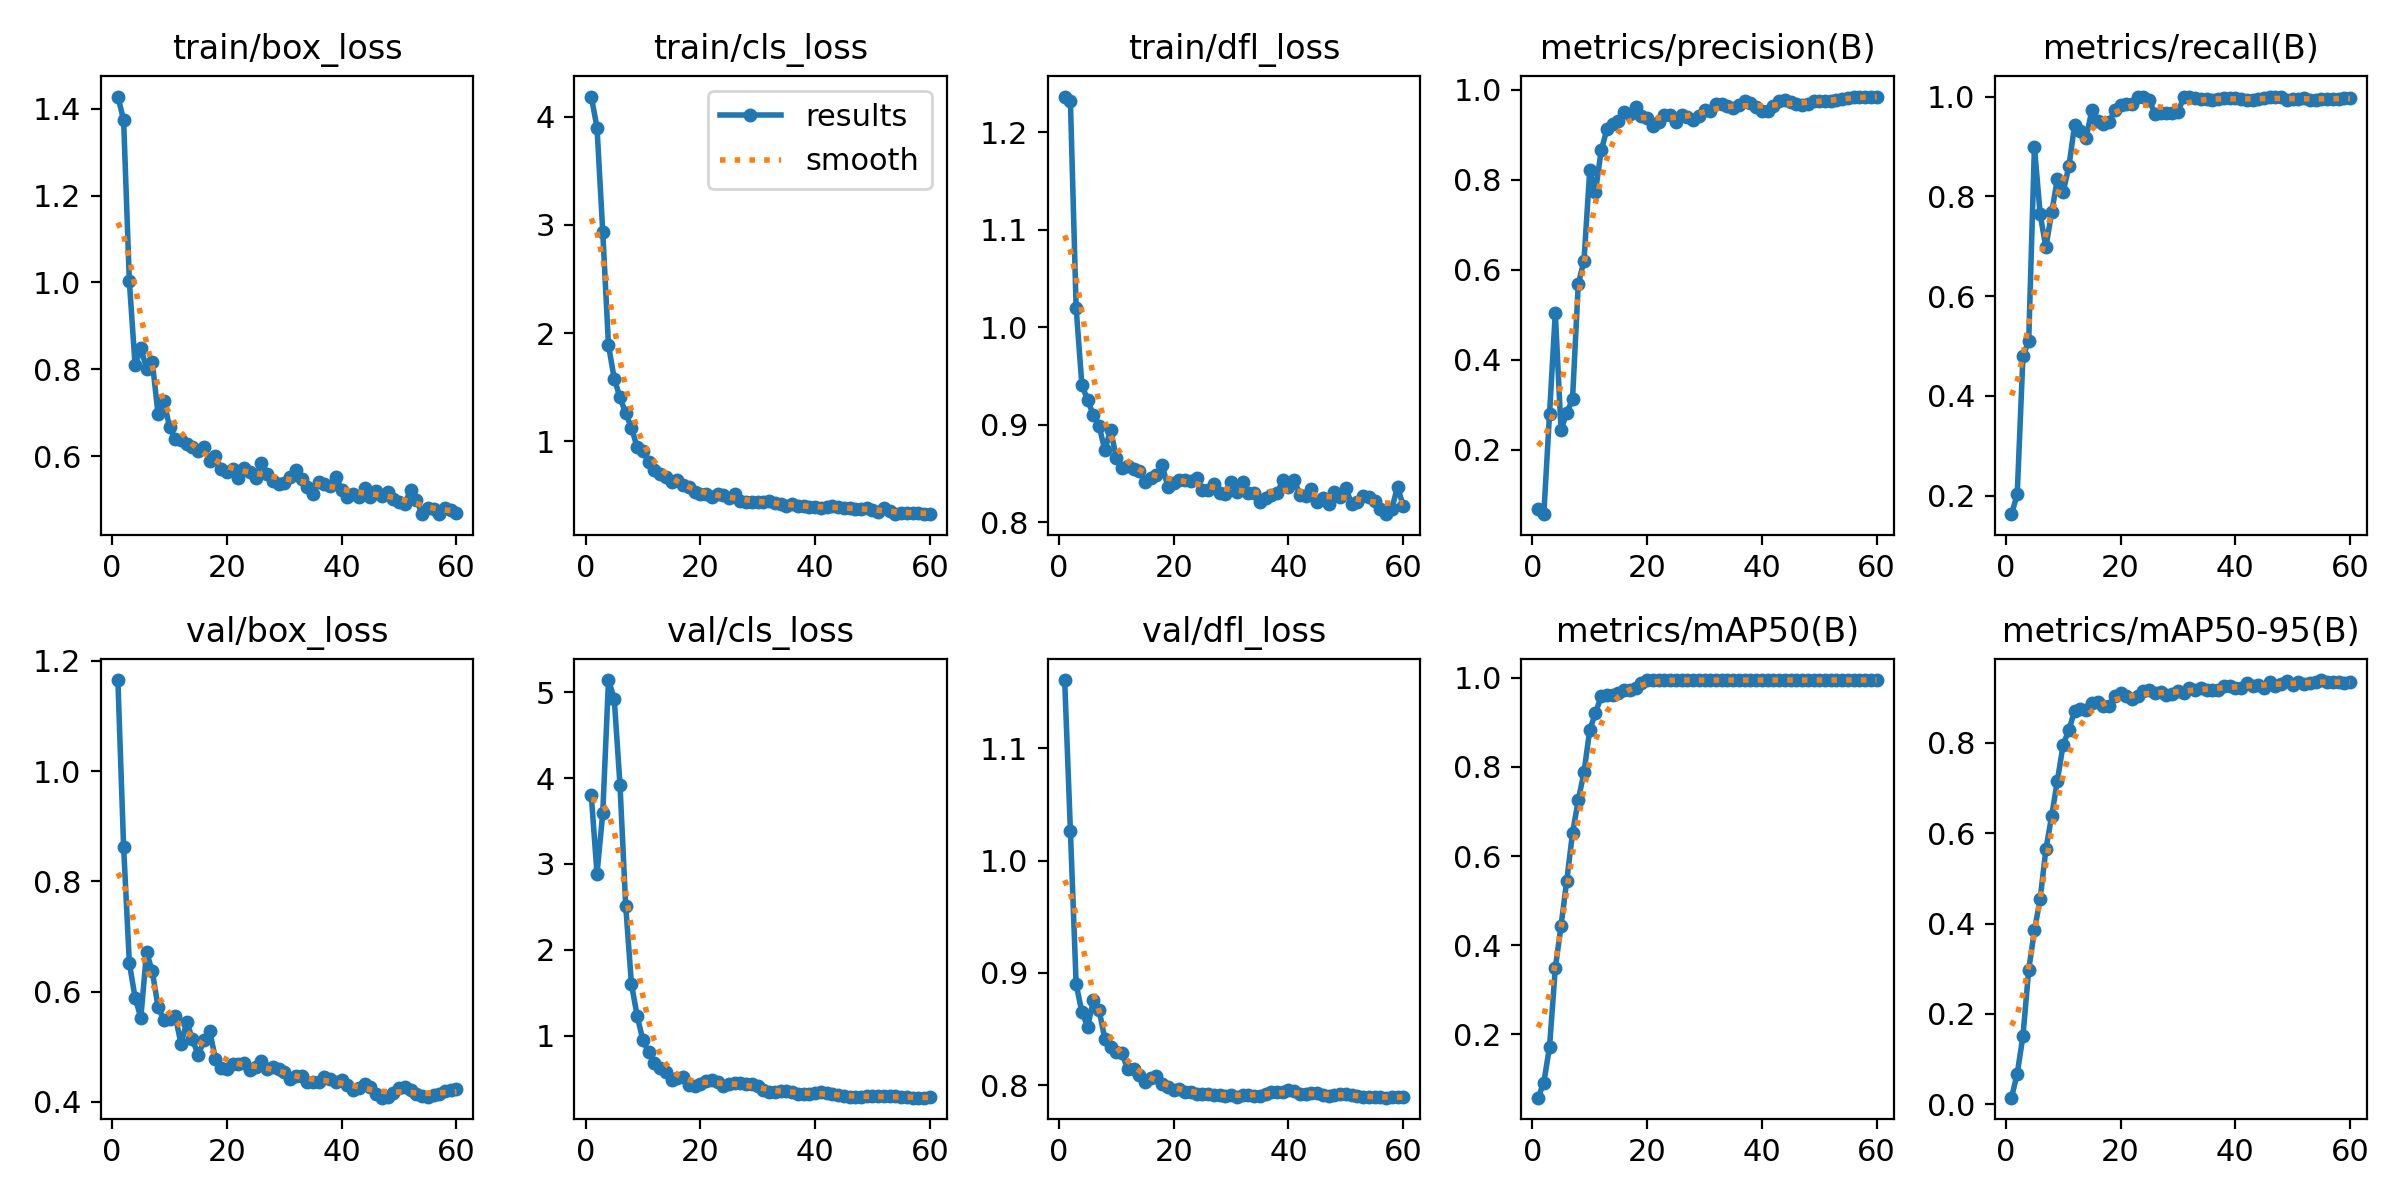

Source data for this figure (header and first rows):
epoch, time, train/box_loss, train/cls_loss, train/dfl_loss, metrics/precision(B), metrics/recall(B), metrics/mAP50(B), metrics/mAP50-95(B), val/box_loss, val/cls_loss, val/dfl_loss, lr/pg0, lr/pg1, lr/pg2
1, 9.915, 1.428, 4.187, 1.237, 0.06872, 0.1632, 0.05814, 0.01443, 1.165, 3.801, 1.161, 1.875e-05, 1.875e-05, 1.875e-05
2, 11.71, 1.374, 3.899, 1.232, 0.05657, 0.2027, 0.09171, 0.06725, 0.8627, 2.886, 1.026, 4.30281e-05, 4.30281e-05, 4.30281e-05
3, 13.55, 1.002, 2.935, 1.019, 0.2802, 0.48, 0.1726, 0.1509, 0.6517, 3.591, 0.8897, 6.64812e-05, 6.64812e-05, 6.64812e-05
4, 15.33, 0.809, 1.887, 0.9408, 0.5043, 0.5098, 0.3484, 0.2973, 0.5887, 5.142, 0.865, 8.91094e-05, 8.91094e-05, 8.91094e-05
5, 17.08, 0.8496, 1.579, 0.9252, 0.2438, 0.8993, 0.4437, 0.3849, 0.5525, 4.925, 0.852, 0.0001109, 0.0001109, 0.0001109
6, 18.98, 0.8015, 1.405, 0.9096, 0.2822, 0.7639, 0.545, 0.455, 0.6717, 3.923, 0.8754, 0.0001319, 0.0001319, 0.0001319
7, 21.65, 0.8165, 1.26, 0.8988, 0.3116, 0.698, 0.6515, 0.5647, 0.6366, 2.514, 0.8667, 0.000152, 0.000152, 0.000152
8, 23.54, 0.6969, 1.125, 0.8736, 0.568, 0.7678, 0.7251, 0.6379, 0.5723, 1.599, 0.8412, 0.0001714, 0.0001714, 0.0001714
9, 25.28, 0.7277, 0.9442, 0.8948, 0.6199, 0.8349, 0.7881, 0.7165, 0.5485, 1.231, 0.8336, 0.0001899, 0.0001899, 0.0001899
10, 27.22, 0.6671, 0.9116, 0.8662, 0.8211, 0.8088, 0.8829, 0.7957, 0.5508, 0.9457, 0.8293, 0.0002076, 0.0002076, 0.0002076
11, 28.95, 0.6387, 0.8075, 0.8556, 0.774, 0.8599, 0.921, 0.8289, 0.5557, 0.8053, 0.8281, 0.0002244, 0.0002244, 0.0002244
12, 30.67, 0.6377, 0.7366, 0.8579, 0.8653, 0.9427, 0.9583, 0.8704, 0.5046, 0.6793, 0.814, 0.0002404, 0.0002404, 0.0002404
13, 32.66, 0.6275, 0.7014, 0.8546, 0.9126, 0.9301, 0.9623, 0.8757, 0.5452, 0.6247, 0.8139, 0.0002556, 0.0002556, 0.0002556
14, 34.84, 0.6201, 0.6669, 0.8523, 0.9251, 0.9171, 0.9617, 0.873, 0.5131, 0.5732, 0.8091, 0.00027, 0.00027, 0.00027
15, 36.52, 0.6111, 0.6214, 0.8412, 0.93, 0.9722, 0.9663, 0.8881, 0.4847, 0.4877, 0.8027, 0.0002836, 0.0002836, 0.0002836
16, 38.21, 0.6208, 0.6414, 0.8456, 0.9497, 0.9511, 0.973, 0.8911, 0.5111, 0.5048, 0.8066, 0.0002963, 0.0002963, 0.0002963
17, 39.89, 0.5884, 0.5956, 0.8487, 0.9474, 0.9445, 0.9724, 0.881, 0.5284, 0.5237, 0.8077, 0.0003082, 0.0003082, 0.0003082
18, 41.5, 0.6004, 0.5773, 0.8582, 0.9629, 0.9484, 0.9778, 0.8825, 0.4778, 0.4283, 0.8009, 0.0003193, 0.0003193, 0.0003193
19, 43.03, 0.57, 0.5296, 0.8358, 0.9416, 0.9722, 0.9881, 0.9033, 0.4613, 0.4193, 0.7981, 0.0003295, 0.0003295, 0.0003295
20, 44.71, 0.5635, 0.514, 0.8402, 0.9373, 0.9823, 0.995, 0.9102, 0.4598, 0.439, 0.7958, 0.000339, 0.000339, 0.000339
21, 47.11, 0.5695, 0.5081, 0.8435, 0.92, 0.9853, 0.995, 0.9041, 0.4683, 0.4679, 0.7961, 0.0003476, 0.0003476, 0.0003476
22, 48.72, 0.5503, 0.4893, 0.8434, 0.9277, 0.986, 0.995, 0.8981, 0.4688, 0.4811, 0.7935, 0.0003553, 0.0003553, 0.0003553
23, 50.26, 0.5729, 0.5091, 0.8417, 0.9449, 1, 0.995, 0.9047, 0.4704, 0.4624, 0.7933, 0.0003623, 0.0003623, 0.0003623
24, 51.83, 0.5622, 0.5034, 0.8456, 0.9449, 1, 0.995, 0.9146, 0.4577, 0.4146, 0.792, 0.0003684, 0.0003684, 0.0003684
25, 53.52, 0.5492, 0.4709, 0.8325, 0.9295, 0.9929, 0.995, 0.9164, 0.4629, 0.4343, 0.7922, 0.0003737, 0.0003737, 0.0003737
26, 55.15, 0.5848, 0.5098, 0.8332, 0.9445, 0.9656, 0.995, 0.9111, 0.4735, 0.4529, 0.7924, 0.0003672, 0.0003672, 0.0003672
27, 56.87, 0.5596, 0.4521, 0.8387, 0.9389, 0.9662, 0.995, 0.9132, 0.4601, 0.4436, 0.7913, 0.0003569, 0.0003569, 0.0003569
28, 58.93, 0.5431, 0.437, 0.8293, 0.9337, 0.9669, 0.995, 0.9062, 0.4625, 0.4355, 0.7913, 0.0003466, 0.0003466, 0.0003466
29, 60.76, 0.5345, 0.4401, 0.8285, 0.9418, 0.9676, 0.995, 0.9084, 0.4587, 0.433, 0.7903, 0.0003363, 0.0003363, 0.0003363
30, 62.3, 0.5376, 0.4426, 0.8415, 0.9543, 0.9684, 0.995, 0.9153, 0.4546, 0.4108, 0.7913, 0.0003259, 0.0003259, 0.0003259
31, 63.84, 0.5508, 0.4402, 0.8311, 0.9537, 0.9984, 0.995, 0.9104, 0.4414, 0.3666, 0.7896, 0.0003156, 0.0003156, 0.0003156
32, 65.54, 0.5673, 0.4461, 0.8407, 0.968, 0.9988, 0.995, 0.9216, 0.446, 0.3412, 0.7907, 0.0003053, 0.0003053, 0.0003053
33, 67.3, 0.5472, 0.4284, 0.8293, 0.9683, 0.9969, 0.995, 0.917, 0.4461, 0.3391, 0.7907, 0.000295, 0.000295, 0.000295
34, 68.85, 0.528, 0.4194, 0.8301, 0.964, 0.9948, 0.995, 0.9222, 0.4358, 0.3571, 0.7899, 0.0002847, 0.0002847, 0.0002847
35, 70.82, 0.5131, 0.4054, 0.8204, 0.9591, 0.9952, 0.995, 0.9179, 0.4351, 0.3579, 0.7906, 0.0002744, 0.0002744, 0.0002744
36, 72.84, 0.5409, 0.4195, 0.8248, 0.966, 0.9939, 0.995, 0.9167, 0.4365, 0.3404, 0.7917, 0.0002641, 0.0002641, 0.0002641
37, 74.4, 0.5352, 0.4038, 0.828, 0.9752, 0.9952, 0.995, 0.9181, 0.445, 0.3258, 0.794, 0.0002538, 0.0002538, 0.0002538
38, 75.99, 0.5308, 0.399, 0.8295, 0.9701, 0.9963, 0.995, 0.9252, 0.4421, 0.3253, 0.7939, 0.0002434, 0.0002434, 0.0002434
39, 77.63, 0.5524, 0.3925, 0.8427, 0.9628, 0.9975, 0.995, 0.9268, 0.435, 0.3239, 0.7937, 0.0002331, 0.0002331, 0.0002331
40, 79.27, 0.5213, 0.3943, 0.8362, 0.9532, 0.9967, 0.995, 0.9215, 0.4401, 0.3345, 0.7953, 0.0002228, 0.0002228, 0.0002228
41, 80.86, 0.5059, 0.381, 0.8433, 0.9533, 0.9949, 0.995, 0.9219, 0.4297, 0.3414, 0.7943, 0.0002125, 0.0002125, 0.0002125
42, 82.43, 0.5121, 0.3926, 0.8277, 0.9633, 0.9929, 0.995, 0.933, 0.4206, 0.3302, 0.7918, 0.0002022, 0.0002022, 0.0002022
43, 84.79, 0.5065, 0.3995, 0.827, 0.9756, 0.9922, 0.995, 0.9266, 0.4256, 0.3157, 0.7916, 0.0001919, 0.0001919, 0.0001919
44, 86.5, 0.5263, 0.3921, 0.8338, 0.9778, 0.9943, 0.995, 0.9283, 0.4322, 0.305, 0.793, 0.0001816, 0.0001816, 0.0001816
45, 88.05, 0.5055, 0.3832, 0.8203, 0.9736, 0.9968, 0.995, 0.9215, 0.4275, 0.2959, 0.7929, 0.0001712, 0.0001712, 0.0001712
46, 89.62, 0.5198, 0.3826, 0.8242, 0.9676, 0.9992, 0.995, 0.9355, 0.4145, 0.2872, 0.7909, 0.0001609, 0.0001609, 0.0001609
47, 91.41, 0.5083, 0.3761, 0.8184, 0.9675, 0.9993, 0.995, 0.9259, 0.4073, 0.289, 0.7905, 0.0001506, 0.0001506, 0.0001506
48, 92.96, 0.5174, 0.3762, 0.8313, 0.9689, 0.9985, 0.995, 0.9301, 0.4092, 0.2906, 0.7907, 0.0001403, 0.0001403, 0.0001403
49, 94.57, 0.5014, 0.3805, 0.8254, 0.9746, 0.9937, 0.995, 0.937, 0.4166, 0.2932, 0.7919, 0.00013, 0.00013, 0.00013
50, 96.66, 0.494, 0.3617, 0.8349, 0.976, 0.9942, 0.995, 0.929, 0.4255, 0.2938, 0.7924, 0.0001197, 0.0001197, 0.0001197
51, 100.4, 0.49, 0.3504, 0.8183, 0.976, 0.9949, 0.995, 0.9341, 0.4259, 0.2921, 0.7914, 0.0001094, 0.0001094, 0.0001094
52, 102.2, 0.5221, 0.3853, 0.8204, 0.9742, 0.9981, 0.995, 0.9305, 0.421, 0.292, 0.7904, 9.90625e-05, 9.90625e-05, 9.90625e-05
53, 103.7, 0.4987, 0.3558, 0.8267, 0.9776, 0.9938, 0.995, 0.9336, 0.4133, 0.2937, 0.7892, 8.875e-05, 8.875e-05, 8.875e-05
54, 105.2, 0.4674, 0.3287, 0.8257, 0.9806, 0.9938, 0.995, 0.9353, 0.4098, 0.292, 0.7894, 7.84375e-05, 7.84375e-05, 7.84375e-05
55, 106.7, 0.4804, 0.3376, 0.8221, 0.9824, 0.9952, 0.995, 0.9392, 0.4088, 0.2894, 0.7891, 6.8125e-05, 6.8125e-05, 6.8125e-05
56, 108.6, 0.477, 0.3409, 0.8133, 0.9839, 0.9958, 0.995, 0.9341, 0.4115, 0.2823, 0.7893, 5.78125e-05, 5.78125e-05, 5.78125e-05
57, 110.7, 0.4659, 0.3346, 0.8081, 0.9846, 0.9952, 0.995, 0.9357, 0.4132, 0.2788, 0.7887, 4.75e-05, 4.75e-05, 4.75e-05
58, 112.2, 0.4794, 0.3392, 0.8136, 0.9852, 0.9949, 0.995, 0.9344, 0.4189, 0.279, 0.7891, 3.71875e-05, 3.71875e-05, 3.71875e-05
59, 113.8, 0.4759, 0.3319, 0.836, 0.9852, 0.9975, 0.995, 0.9322, 0.4211, 0.278, 0.7893, 2.6875e-05, 2.6875e-05, 2.6875e-05
60, 115.3, 0.4678, 0.326, 0.8165, 0.9852, 0.9967, 0.995, 0.9343, 0.4225, 0.2812, 0.7893, 1.65625e-05, 1.65625e-05, 1.65625e-05
